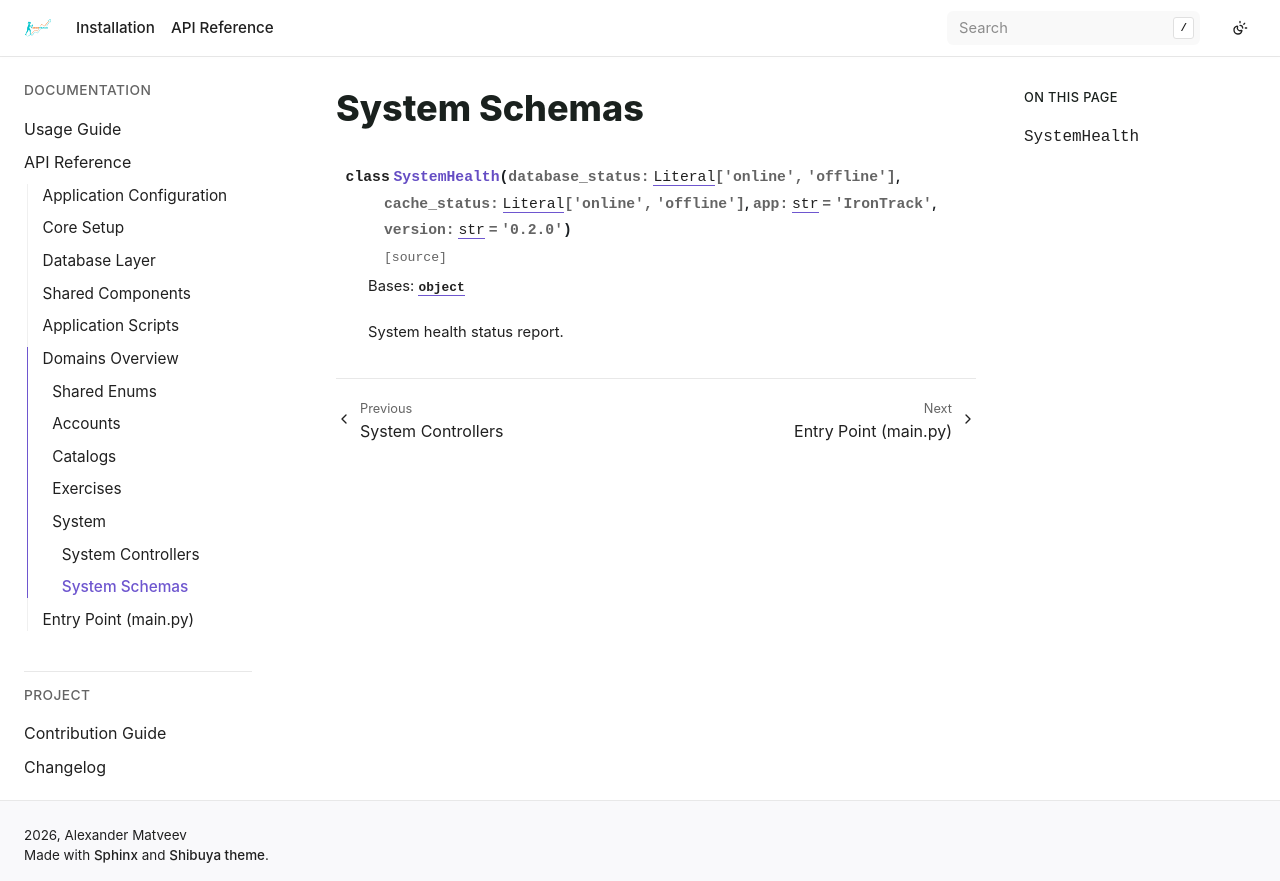

repository: bizoxe/iron-track · page: api/domain/system/schemas.html · generator: sphinx

System Schemas
==============

.. automodule:: app.domain.system.schemas
